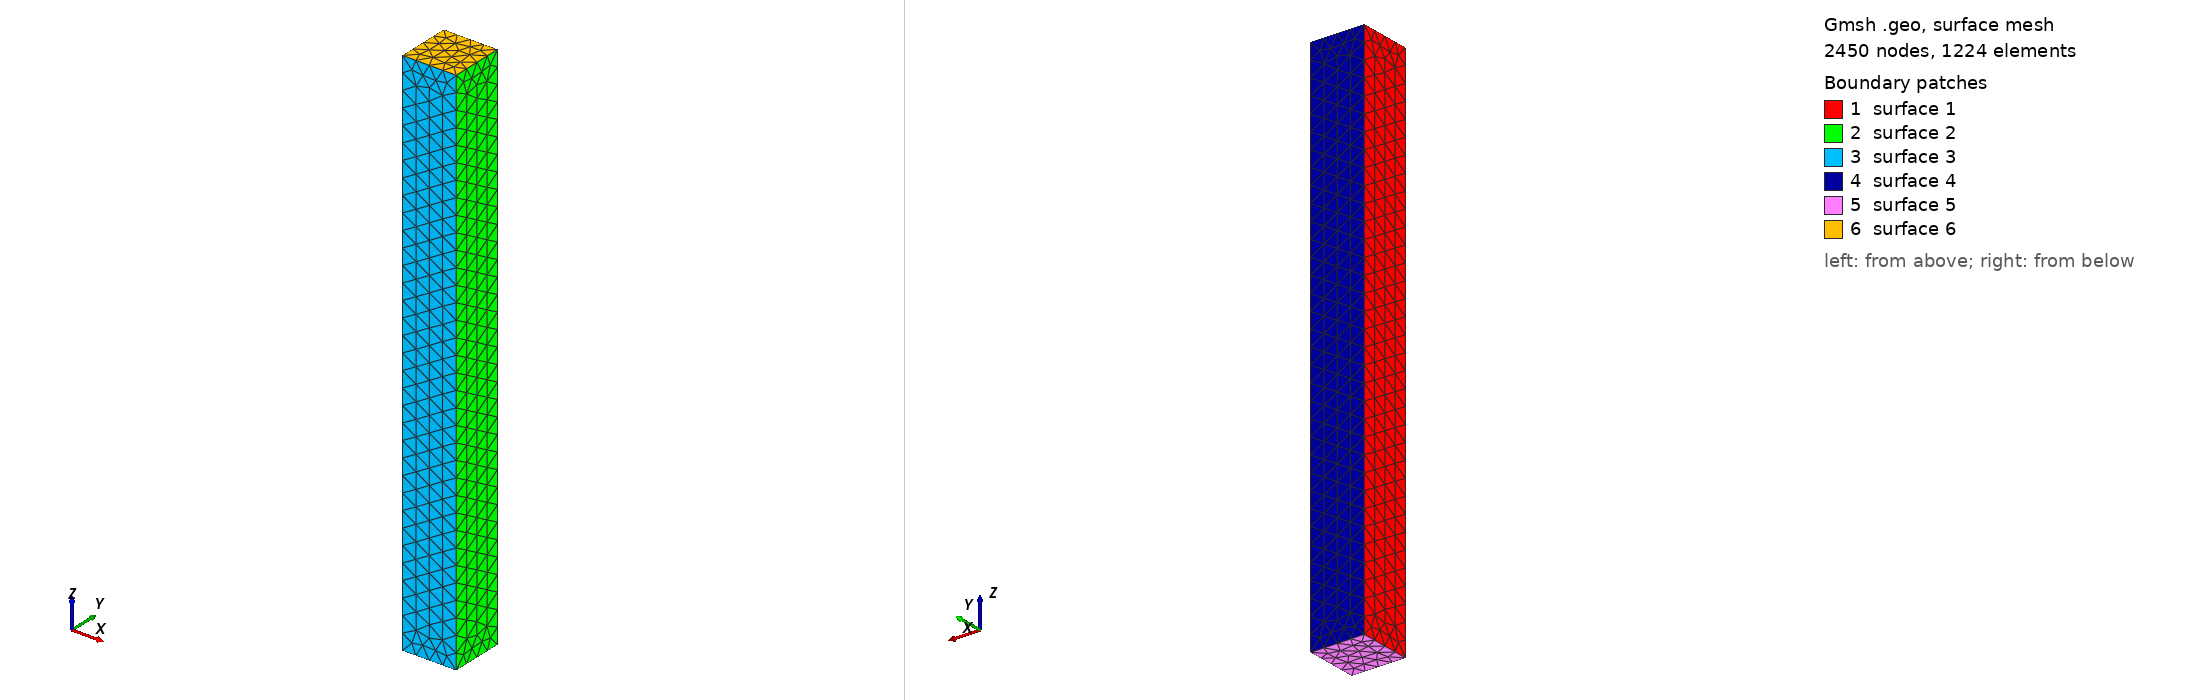

Gmsh geometry script, surface-meshed: 2450 nodes, 1224 surface elements. Boundary patches (legend numbers): 1 surface 1, 2 surface 2, 3 surface 3, 4 surface 4, 5 surface 5, 6 surface 6. Left view from above one corner, right view from below the opposite corner. The script declares no physical surfaces, so the legend lists its geometric surfaces. The drawing asked Gmsh for element sizes between 1% and 20% of the model's largest extent; the script's own settings can give other sizes.

=== rud-negyzet.geo (drawn) ===
//+
SetFactory("OpenCASCADE");
//+
Box(1) = {-5, -5, 0, 10, 10, 100};
//+
MeshSize {:} = 3;
Mesh.ElementOrder=2;
Mesh 3;
//+
Physical Volume("rud", 4) = {1};
